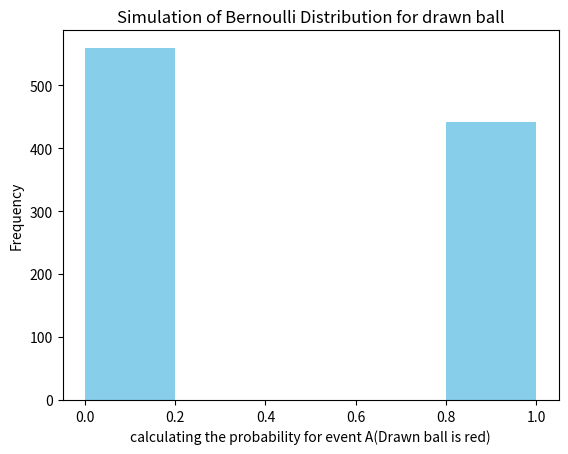
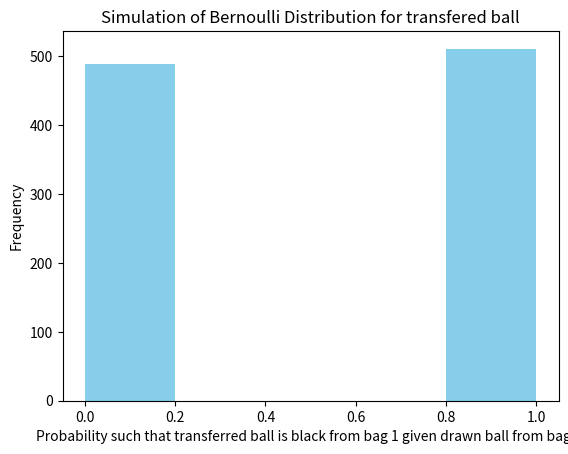

Python code for these plots, in order:
import numpy as np
import seaborn as sns
import matplotlib.pyplot as plt
from scipy.stats import bernoulli
import math
from scipy import stats
#calculating probability from bayes theoram with given 2 equally likely events C1 and c2 
def calcProb_Bayes(P_C1,P_C2,P_A_C1,P_A_C2):
   P_A=P_A_C1*P_C1+P_A_C2*P_C2
   return P_A
#Calculating conditional probalilty given some event has occured
def calcCond_Prob(P_C1,P_A_C1,P_A):
  P_C1_A=(P_A_C1*P_C1)/P_A
  return P_C1_A
# From our question data is given-
P_C1=4/7
P_C2=3/7
P_A_C1=4/10
P_A_C2=5/10
# calculating the probability for event A(Drawn ball is red)
print("Probability such that drawn ball is red from bag 2",calcProb_Bayes(P_C1,P_C2,P_A_C1,P_A_C2))
PA=calcProb_Bayes(P_C1,P_C2,P_A_C1,P_A_C2)
#Probability such that transferred ball is black from bag 1 given drawn ball from bag 2 is red"
print("Probability such that transferred ball is black from bag 1 given drawn ball from bag 2 is red",calcCond_Prob(P_C1,P_A_C1,PA))


def simulate_bayes_bernoulli():
    #Probability such that drawn ball is red from bag 2"
    P_A=calcProb_Bayes(P_C1,P_C2,P_A_C1,P_A_C2)
    P_drawnball = P_A
    P_transfer = calcCond_Prob(P_C1,P_A_C1,PA)
    
    sim_len = int(1e3)
    
    sim_bern1 = bernoulli.rvs(size=sim_len, p=P_drawnball)
    sim_bern2 = bernoulli.rvs(size=sim_len, p=P_transfer)
    
    fav_drawn = np.nonzero(sim_bern1 == 1)
    fav_transfer = np.nonzero(sim_bern2 == 1)
    
    p_sim_bern1 = len(fav_drawn[0])/sim_bern1.size
    p_sim_bern2 = len(fav_transfer[0])/sim_bern2.size
    
    plt.figure()
    plot(sim_bern1,
      'calculating the probability for event A(Drawn ball is red)',
      'Simulation of Bernoulli Distribution for drawn ball')
    print('\n Simulation P( calculating the probability for event A(Drawn ball is red) ) = %f\n' % p_sim_bern1)
    print('\n ACTUAL P( calculating the probability for event A(Drawn ball is red) ) = %f\n' % P_drawnball)
    print('\n Simulation P( Probability such that transferred ball is black from bag 1 given drawn ball from bag 2 is ) = %f\n' % p_sim_bern2)
    print('\n ACTUAL P( Probability such that transferred ball is black from bag 1 given drawn ball from bag 2 is ) = %f\n' % P_transfer)
    plt.figure()
    plot(sim_bern2, 
      'Probability such that transferred ball is black from bag 1 given drawn ball from bag 2 ',
      'Simulation of Bernoulli Distribution for transfered ball')

def plot(data_bern, xl, t):
    ax = sns.distplot(data_bern,
                 kde=False,
                 color="skyblue",
                 hist_kws={'linewidth': 25,'alpha':1})
    ax.set(xlabel=xl, ylabel='Frequency')
    ax.set(title=t)
    plt.show()


simulate_bayes_bernoulli()
